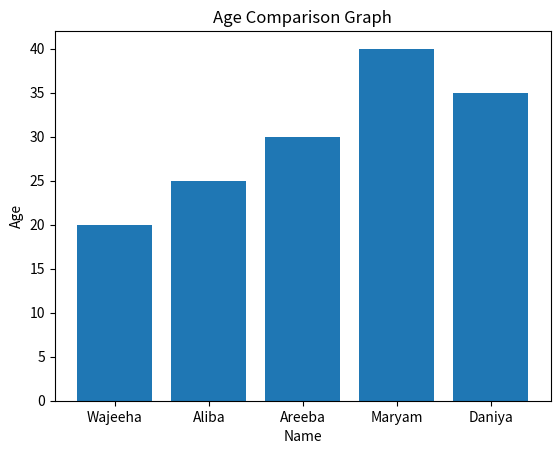

This figure's Python source:
import matplotlib
matplotlib.use("Agg")
import matplotlib.pyplot as plt

people = [
    ("Wajeeha", 20),
    ("Aliba", 25),
    ("Areeba", 30),
    ("Maryam", 40),
    ("Daniya", 35),
]

ages = [a for n, a in people]
names = [n for n, a in people]

print("Total age:", sum(ages))
print("Average age:", sum(ages) / len(ages))
print("Highest age:", max(ages))
print("Lowest age:", min(ages))

plt.bar(names, ages)
plt.title("Age Comparison Graph")
plt.xlabel("Name")
plt.ylabel("Age")
plt.savefig("age_graph.png")
